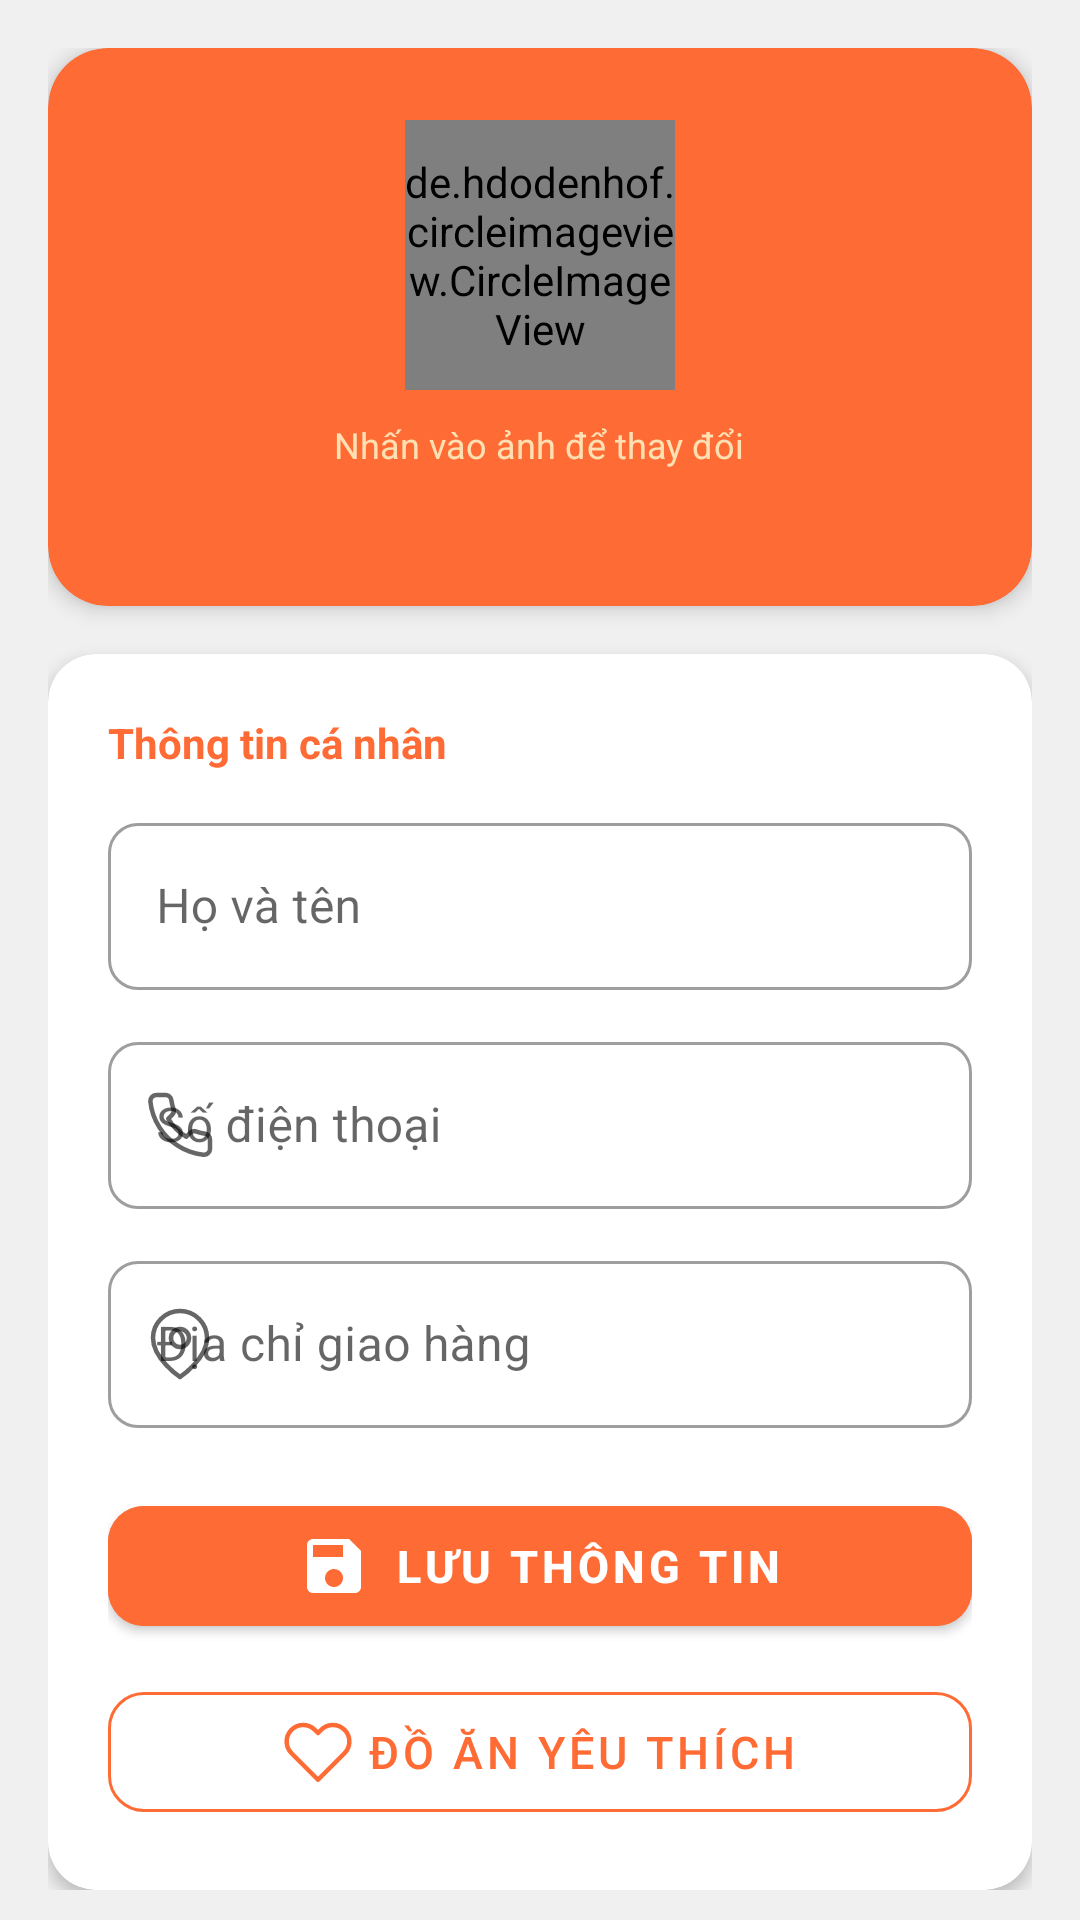

Here is an Android app screen rendered from its layout file. Give the layout XML and the strings, colors and styles it references.
<!-- AndroidManifest.xml: application theme Theme.SnackAdmin -->
<!-- res/layout/fragment_profile.xml -->
<?xml version="1.0" encoding="utf-8"?>
<androidx.constraintlayout.widget.ConstraintLayout
    xmlns:android="http://schemas.android.com/apk/res/android"
    xmlns:app="http://schemas.android.com/apk/res-auto"
    android:layout_width="match_parent"
    android:layout_height="match_parent"
    android:background="@color/bg_page">

    <androidx.core.widget.NestedScrollView
        android:layout_width="match_parent"
        android:layout_height="match_parent"
        android:fillViewport="true">

        <LinearLayout
            android:layout_width="match_parent"
            android:layout_height="wrap_content"
            android:orientation="vertical"
            android:padding="16dp">

            
            <androidx.cardview.widget.CardView
                android:layout_width="match_parent"
                android:layout_height="wrap_content"
                app:cardCornerRadius="20dp"
                app:cardElevation="4dp"
                app:cardBackgroundColor="@color/primary_orange">

                <LinearLayout
                    android:layout_width="match_parent"
                    android:layout_height="wrap_content"
                    android:orientation="vertical"
                    android:gravity="center"
                    android:padding="24dp">

                    <de.hdodenhof.circleimageview.CircleImageView
                        android:id="@+id/ivAvatar"
                        android:layout_width="90dp"
                        android:layout_height="90dp"
                        android:src="@drawable/ic_person"
                        app:civ_border_width="3dp"
                        app:civ_border_color="#FFFFFF"/>

                    <TextView
                        android:layout_width="wrap_content"
                        android:layout_height="wrap_content"
                        android:layout_marginTop="10dp"
                        android:text="Nhấn vào ảnh để thay đổi"
                        android:textSize="12sp"
                        android:textColor="#FFE0B2"/>

                    <TextView
                        android:id="@+id/tvEmail"
                        android:layout_width="wrap_content"
                        android:layout_height="wrap_content"
                        android:layout_marginTop="4dp"
                        android:textSize="13sp"
                        android:textColor="#FFFFFF"/>
                </LinearLayout>
            </androidx.cardview.widget.CardView>

            
            <androidx.cardview.widget.CardView
                android:layout_width="match_parent"
                android:layout_height="wrap_content"
                android:layout_marginTop="16dp"
                app:cardCornerRadius="16dp"
                app:cardElevation="3dp"
                app:cardBackgroundColor="@color/card_bg">

                <LinearLayout
                    android:layout_width="match_parent"
                    android:layout_height="wrap_content"
                    android:orientation="vertical"
                    android:padding="20dp">

                    <TextView
                        android:layout_width="wrap_content"
                        android:layout_height="wrap_content"
                        android:text="Thông tin cá nhân"
                        android:textSize="14sp"
                        android:textStyle="bold"
                        android:textColor="@color/primary_orange"
                        android:layout_marginBottom="12dp"/>

                    <com.google.android.material.textfield.TextInputLayout
                        android:layout_width="match_parent"
                        android:layout_height="wrap_content"
                        android:hint="Họ và tên"
                        style="@style/Widget.MaterialComponents.TextInputLayout.OutlinedBox"
                        app:startIconDrawable="@drawable/ic_person"
                        app:boxCornerRadiusTopStart="10dp"
                        app:boxCornerRadiusTopEnd="10dp"
                        app:boxCornerRadiusBottomStart="10dp"
                        app:boxCornerRadiusBottomEnd="10dp">
                        <com.google.android.material.textfield.TextInputEditText
                            android:id="@+id/etFullName"
                            android:layout_width="match_parent"
                            android:layout_height="wrap_content"
                            android:inputType="textPersonName"/>
                    </com.google.android.material.textfield.TextInputLayout>

                    <com.google.android.material.textfield.TextInputLayout
                        android:layout_width="match_parent"
                        android:layout_height="wrap_content"
                        android:layout_marginTop="12dp"
                        android:hint="Số điện thoại"
                        style="@style/Widget.MaterialComponents.TextInputLayout.OutlinedBox"
                        app:startIconDrawable="@drawable/ic_phone"
                        app:boxCornerRadiusTopStart="10dp"
                        app:boxCornerRadiusTopEnd="10dp"
                        app:boxCornerRadiusBottomStart="10dp"
                        app:boxCornerRadiusBottomEnd="10dp">
                        <com.google.android.material.textfield.TextInputEditText
                            android:id="@+id/etPhone"
                            android:layout_width="match_parent"
                            android:layout_height="wrap_content"
                            android:inputType="phone"/>
                    </com.google.android.material.textfield.TextInputLayout>

                    <com.google.android.material.textfield.TextInputLayout
                        android:layout_width="match_parent"
                        android:layout_height="wrap_content"
                        android:layout_marginTop="12dp"
                        android:hint="Địa chỉ giao hàng"
                        style="@style/Widget.MaterialComponents.TextInputLayout.OutlinedBox"
                        app:startIconDrawable="@drawable/ic_location"
                        app:boxCornerRadiusTopStart="10dp"
                        app:boxCornerRadiusTopEnd="10dp"
                        app:boxCornerRadiusBottomStart="10dp"
                        app:boxCornerRadiusBottomEnd="10dp">
                        <com.google.android.material.textfield.TextInputEditText
                            android:id="@+id/etAddress"
                            android:layout_width="match_parent"
                            android:layout_height="wrap_content"
                            android:inputType="textPostalAddress"/>
                    </com.google.android.material.textfield.TextInputLayout>

                    <com.google.android.material.button.MaterialButton
                        android:id="@+id/btnSave"
                        android:layout_width="match_parent"
                        android:layout_height="52dp"
                        android:layout_marginTop="20dp"
                        android:text="Lưu thông tin"
                        android:textSize="15sp"
                        android:textStyle="bold"
                        app:cornerRadius="12dp"
                        android:backgroundTint="@color/primary_orange"
                        app:icon="@drawable/ic_save"
                        app:iconGravity="textStart"/>

                    
                    <com.google.android.material.button.MaterialButton
                        android:id="@+id/btnWishlist"
                        android:layout_width="match_parent"
                        android:layout_height="52dp"
                        android:layout_marginTop="10dp"
                        android:text="Đồ ăn yêu thích"
                        android:textSize="15sp"
                        style="@style/Widget.MaterialComponents.Button.OutlinedButton"
                        app:strokeColor="@color/primary_orange"
                        android:textColor="@color/primary_orange"
                        app:cornerRadius="12dp"
                        app:icon="@drawable/ic_heart"
                        app:iconTint="@color/primary_orange"
                        app:iconGravity="textStart"/>

                </LinearLayout>
            </androidx.cardview.widget.CardView>

        </LinearLayout>
    </androidx.core.widget.NestedScrollView>

    
    <LinearLayout
        android:id="@+id/layoutProgress"
        android:layout_width="match_parent"
        android:layout_height="match_parent"
        android:background="#80000000"
        android:gravity="center"
        android:orientation="vertical"
        android:visibility="gone"
        app:layout_constraintTop_toTopOf="parent"
        app:layout_constraintBottom_toBottomOf="parent"
        app:layout_constraintStart_toStartOf="parent"
        app:layout_constraintEnd_toEndOf="parent">
        <ProgressBar
            android:id="@+id/progressBar"
            android:layout_width="wrap_content"
            android:layout_height="wrap_content"
            android:indeterminateTint="@color/primary_orange"/>
        <TextView
            android:id="@+id/tvUploadProgress"
            android:layout_width="wrap_content"
            android:layout_height="wrap_content"
            android:layout_marginTop="10dp"
            android:text="Đang xử lý..."
            android:textColor="#FFFFFF"
            android:textStyle="bold"/>
    </LinearLayout>

</androidx.constraintlayout.widget.ConstraintLayout>
<!-- resources referenced by this layout -->
<resources>
  <color name="bg_page">#F0F0F0</color>
  <color name="card_bg">#FFFFFF</color>
  <color name="primary_orange">#FF6B35</color>
  <!-- drawable ic_heart (drawable) -->
  <?xml version="1.0" encoding="utf-8"?>
  <vector xmlns:android="http://schemas.android.com/apk/res/android"
      android:width="24dp" android:height="24dp"
      android:viewportWidth="24" android:viewportHeight="24">
      <path android:fillColor="@android:color/transparent"
          android:pathData="M20.84,4.61a5.5,5.5 0,0 0,-7.78 0L12,5.67L10.94,4.61a5.5,5.5 0,0 0,-7.78 7.78L12,21.23L20.84,12.39a5.5,5.5 0,0 0,0 -7.78Z"
          android:strokeColor="#FF6B35" android:strokeWidth="1.5"
          android:strokeLineCap="round" android:strokeLineJoin="round"/>
  </vector>
  <!-- drawable ic_location (drawable) -->
  <?xml version="1.0" encoding="utf-8"?>
  <vector xmlns:android="http://schemas.android.com/apk/res/android"
      android:width="24dp"
      android:height="24dp"
      android:viewportWidth="24"
      android:viewportHeight="24">
      <path
          android:fillColor="@android:color/transparent"
          android:pathData="M21,10C21,17 12,23 12,23C12,23 3,17 3,10C3,7.613 3.948,5.324 5.636,3.636C7.324,1.948 9.613,1 12,1C14.387,1 16.676,1.948 18.364,3.636C20.052,5.324 21,7.613 21,10Z"
          android:strokeColor="#FF6B35"
          android:strokeWidth="1.5"
          android:strokeLineCap="round"
          android:strokeLineJoin="round"/>
      <path
          android:fillColor="@android:color/transparent"
          android:pathData="M12,13C13.657,13 15,11.657 15,10C15,8.343 13.657,7 12,7C10.343,7 9,8.343 9,10C9,11.657 10.343,13 12,13Z"
          android:strokeColor="#FF6B35"
          android:strokeWidth="1.5"
          android:strokeLineCap="round"
          android:strokeLineJoin="round"/>
  </vector>
  <!-- drawable ic_save (drawable) -->
  <vector xmlns:android="http://schemas.android.com/apk/res/android"
      android:width="24dp"
      android:height="24dp"
      android:viewportWidth="24"
      android:viewportHeight="24"
      android:tint="?attr/colorControlNormal">
      <path
          android:fillColor="@android:color/white"
          android:pathData="M17,3H5C3.89,3 3,3.9 3,5V19C3,20.1 3.89,21 5,21H19C20.1,21 21,20.1 21,19V7L17,3M12,19C10.34,19 9,17.66 9,16C9,14.34 10.34,13 12,13C13.66,13 15,14.34 15,16C15,17.66 13.66,19 12,19M15,9H5V5H15V9Z" />
  </vector>
  <style name="Theme.SnackAdmin" parent="Theme.MaterialComponents.Light.NoActionBar">
          <item name="colorPrimary">@color/primary_orange</item>
          <item name="colorPrimaryVariant">@color/primary_orange_dark</item>
          <item name="colorOnPrimary">#FFFFFF</item>
          <item name="colorSecondary">@color/primary_orange</item>
          <item name="colorOnSecondary">#FFFFFF</item>
          <item name="android:windowBackground">@color/bg_page</item>
          
          <item name="colorControlActivated">@color/primary_orange</item>
      </style>
  <color name="primary_orange_dark">#E55A28</color>
</resources>
